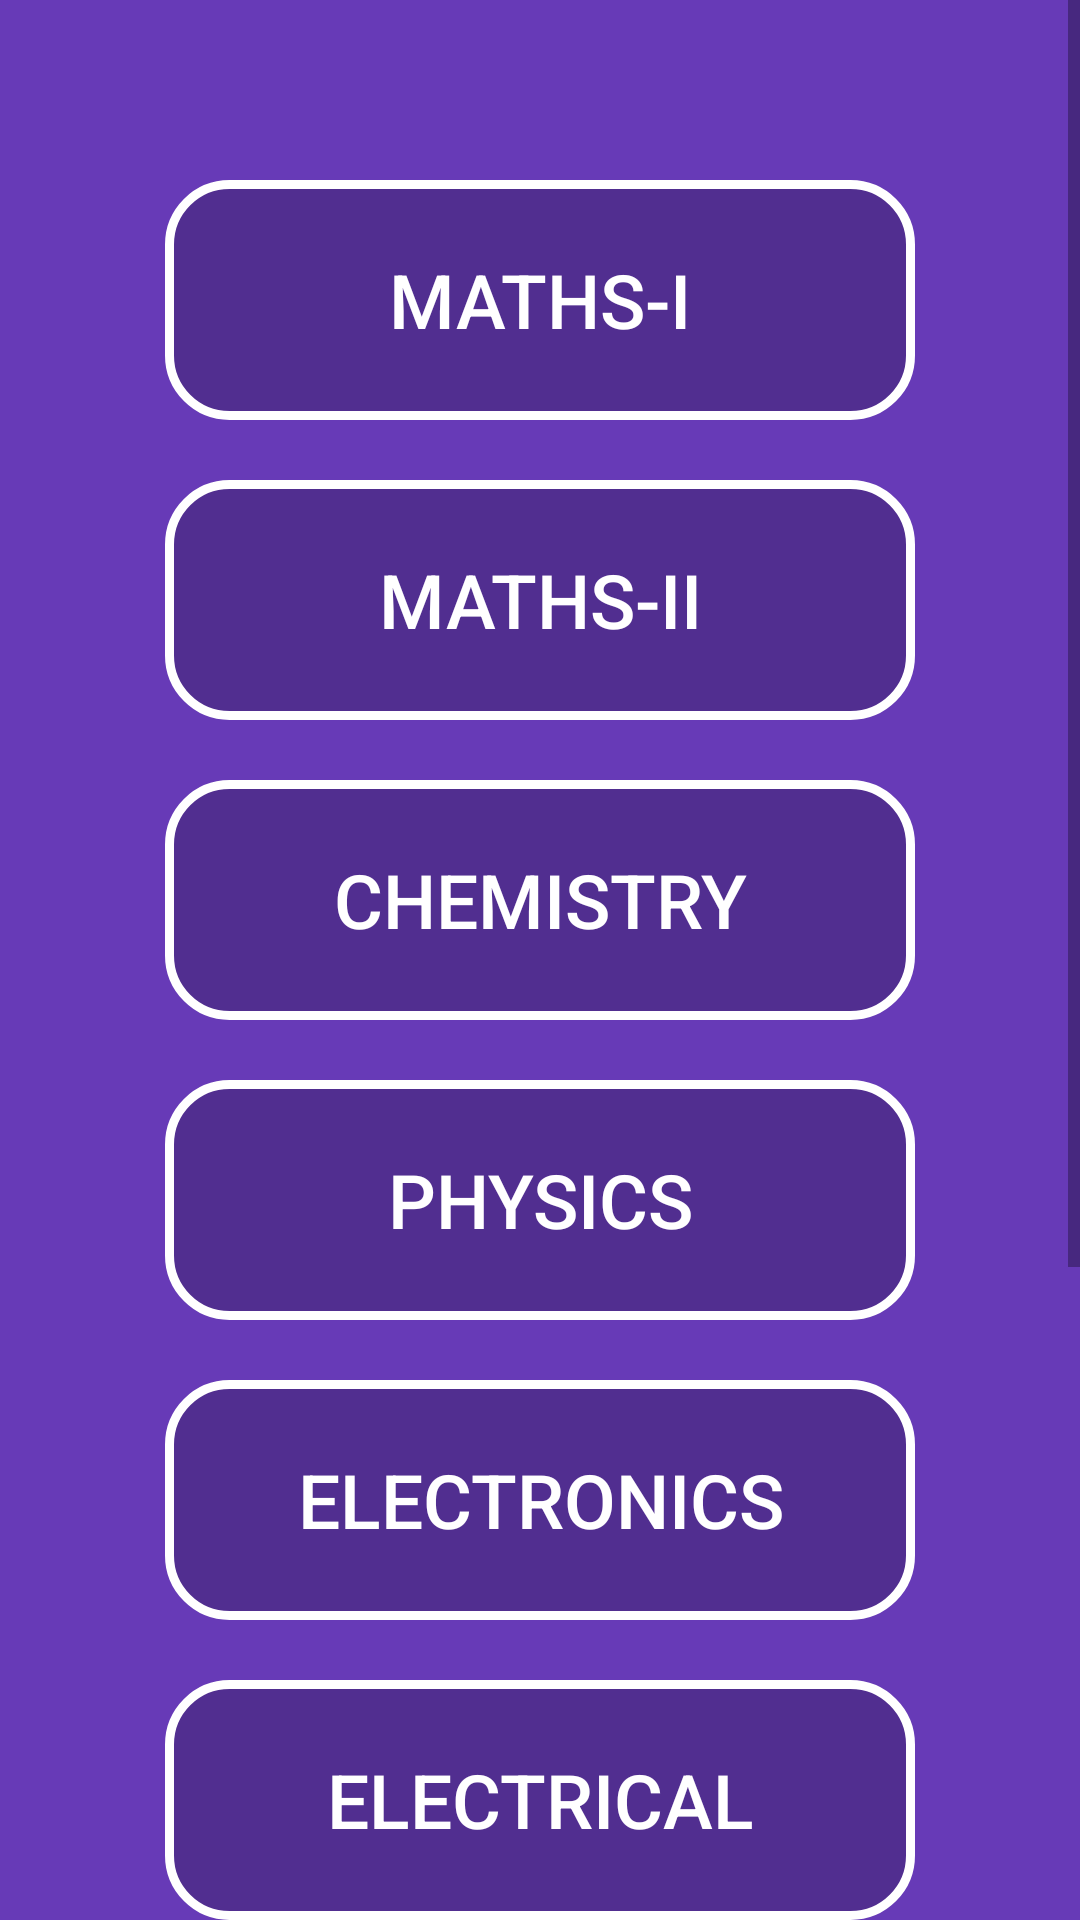

Produce the Android XML layout that renders to this screen, including the resource entries it uses.
<!-- AndroidManifest.xml: application theme Theme.DPUCLASSROOM -->
<!-- res/layout/activity_div.xml -->
<?xml version="1.0" encoding="utf-8"?>
<androidx.constraintlayout.widget.ConstraintLayout xmlns:android="http://schemas.android.com/apk/res/android"
    xmlns:app="http://schemas.android.com/apk/res-auto"
    xmlns:tools="http://schemas.android.com/tools"
    android:layout_width="match_parent"
    android:layout_height="match_parent"
    android:background="#673AB7"
    tools:context=".div">

    <ScrollView
        android:layout_width="match_parent"
        android:layout_height="match_parent"
        app:layout_constraintBottom_toBottomOf="parent"
        app:layout_constraintEnd_toEndOf="parent"
        app:layout_constraintHorizontal_bias="0.0"
        app:layout_constraintStart_toStartOf="parent"
        app:layout_constraintTop_toTopOf="parent"
        app:layout_constraintVertical_bias="0.0">

        <LinearLayout
            android:layout_width="match_parent"
            android:layout_height="wrap_content"
            android:orientation="vertical">


        <androidx.appcompat.widget.AppCompatButton
        android:id="@+id/button4"
        android:layout_width="250sp"
        android:layout_height="80sp"
        android:layout_marginTop="60dp"
        android:background="@drawable/sub"
        android:text="MATHS-I"
        android:textColor="@color/white"
        android:textSize="25sp"
        app:layout_constraintEnd_toEndOf="parent"
        app:layout_constraintHorizontal_bias="0.504"
        app:layout_constraintStart_toStartOf="parent"
        app:layout_constraintTop_toTopOf="parent"
            android:layout_gravity="center_horizontal" />

    <androidx.appcompat.widget.AppCompatButton
        android:id="@+id/button8"
        android:layout_width="250sp"
        android:layout_height="80sp"
        android:layout_marginTop="20dp"
        android:background="@drawable/sub"
        android:layout_gravity="center_horizontal"
        android:text="MATHS-II"
        android:textColor="@color/white"
        android:textSize="25sp"
        app:layout_constraintEnd_toEndOf="parent"
        app:layout_constraintHorizontal_bias="0.495"
        app:layout_constraintStart_toStartOf="parent"
        app:layout_constraintTop_toBottomOf="@+id/button4" />

    <androidx.appcompat.widget.AppCompatButton
        android:id="@+id/button9"
        android:layout_width="250sp"
        android:layout_height="80sp"
        android:layout_marginTop="20dp"
        android:background="@drawable/sub"
        android:layout_gravity="center_horizontal"
        android:text="CHEMISTRY"
        android:textColor="@color/white"
        android:textSize="25sp"
        app:layout_constraintEnd_toEndOf="parent"
        app:layout_constraintHorizontal_bias="0.495"
        app:layout_constraintStart_toStartOf="parent"
        app:layout_constraintTop_toBottomOf="@+id/button8" />

    <androidx.appcompat.widget.AppCompatButton
        android:id="@+id/button10"
        android:layout_width="250sp"
        android:layout_height="80sp"
        android:layout_marginTop="20dp"
        android:background="@drawable/sub"
        android:layout_gravity="center_horizontal"
        android:text="PHYSICS"
        android:textColor="@color/white"
        android:textSize="25sp"
        app:layout_constraintEnd_toEndOf="parent"
        app:layout_constraintHorizontal_bias="0.504"
        app:layout_constraintStart_toStartOf="parent"
        app:layout_constraintTop_toBottomOf="@+id/button9" />

    <androidx.appcompat.widget.AppCompatButton
        android:id="@+id/button11"
        android:layout_width="250sp"
        android:layout_height="80sp"
        android:layout_marginTop="20dp"
        android:background="@drawable/sub"
        android:layout_gravity="center_horizontal"
        android:text="ELECTRONICS"
        android:textColor="@color/white"
        android:textSize="25sp"
        app:layout_constraintEnd_toEndOf="parent"
        app:layout_constraintHorizontal_bias="0.504"
        app:layout_constraintStart_toStartOf="parent"
        app:layout_constraintTop_toBottomOf="@+id/button10" />

    <androidx.appcompat.widget.AppCompatButton
        android:id="@+id/button12"
        android:layout_width="250sp"
        android:layout_height="80sp"
        android:layout_marginTop="20dp"
        android:background="@drawable/sub"
        android:layout_gravity="center_horizontal"
        android:text="ELECTRICAL"
        android:textColor="@color/white"
        android:textSize="25sp"
        app:layout_constraintEnd_toEndOf="parent"
        app:layout_constraintHorizontal_bias="0.495"
        app:layout_constraintStart_toStartOf="parent"
        app:layout_constraintTop_toBottomOf="@+id/button11" />

    <androidx.appcompat.widget.AppCompatButton
        android:id="@+id/button13"
        android:layout_width="250sp"
        android:layout_height="80sp"
        android:layout_gravity="center_horizontal"
        android:layout_marginTop="20dp"
        android:background="@drawable/sub"
        android:text="SME"
        android:textColor="@color/white"
        android:textSize="25sp"
        app:layout_constraintEnd_toEndOf="parent"
        app:layout_constraintHorizontal_bias="0.495"
        app:layout_constraintStart_toStartOf="parent"
        app:layout_constraintTop_toBottomOf="@+id/button12" />

    <androidx.appcompat.widget.AppCompatButton
        android:id="@+id/button14"
        android:layout_width="250sp"
        android:layout_height="80sp"
        android:layout_marginTop="20dp"
        android:background="@drawable/sub"
        android:layout_gravity="center_horizontal"
        android:text="PPS"
        android:textColor="@color/white"
        android:textSize="25sp"
        app:layout_constraintEnd_toEndOf="parent"
        app:layout_constraintHorizontal_bias="0.504"
        app:layout_constraintStart_toStartOf="parent"
        app:layout_constraintTop_toBottomOf="@+id/button13" />

    <androidx.appcompat.widget.AppCompatButton
        android:id="@+id/button15"
        android:layout_width="250sp"
        android:layout_height="80sp"
        android:layout_marginTop="25dp"
        android:layout_marginBottom="25dp"
        android:background="@drawable/sub"
        android:layout_gravity="center_horizontal"
        android:text="MECHANICS"
        android:textColor="@color/white"
        android:textSize="25sp"
        app:layout_constraintEnd_toEndOf="parent"
        app:layout_constraintHorizontal_bias="0.504"
        app:layout_constraintStart_toStartOf="parent"
        app:layout_constraintTop_toBottomOf="@+id/button14" />
</LinearLayout>
    </ScrollView>
</androidx.constraintlayout.widget.ConstraintLayout>
<!-- resources referenced by this layout -->
<resources>
  <!-- drawable sub (drawable) -->
  <?xml version="1.0" encoding="utf-8"?>
  <shape xmlns:android="http://schemas.android.com/apk/res/android">
      <corners android:radius="20dp" />
      <solid android:color="@color/cardview_shadow_start_color"/>
      <stroke
          android:width="3dp"
          android:color="@color/white"/>
  </shape>
  <style name="Theme.DPUCLASSROOM" parent="Theme.MaterialComponents.DayNight.DarkActionBar">
          
          <item name="colorPrimary">@color/purple_500</item>
          <item name="colorPrimaryVariant">@color/purple_700</item>
          <item name="colorOnPrimary">@color/white</item>
          
          <item name="colorSecondary">@color/teal_200</item>
          <item name="colorSecondaryVariant">@color/teal_700</item>
          <item name="colorOnSecondary">@color/black</item>
          
          <item name="android:statusBarColor" tools:targetApi="l">?attr/colorPrimaryVariant</item>
          
      </style>
  <!-- not gathered from this repository: default colours our renderer supplied (Android Studio template values) -->
  <color name="purple_500">#FF6200EE</color>
  <color name="purple_700">#FF3700B3</color>
  <color name="teal_200">#FF03DAC5</color>
  <color name="teal_700">#FF018786</color>
  <color name="black">#FF000000</color>
  <color name="white">#FFFFFFFF</color>
</resources>
